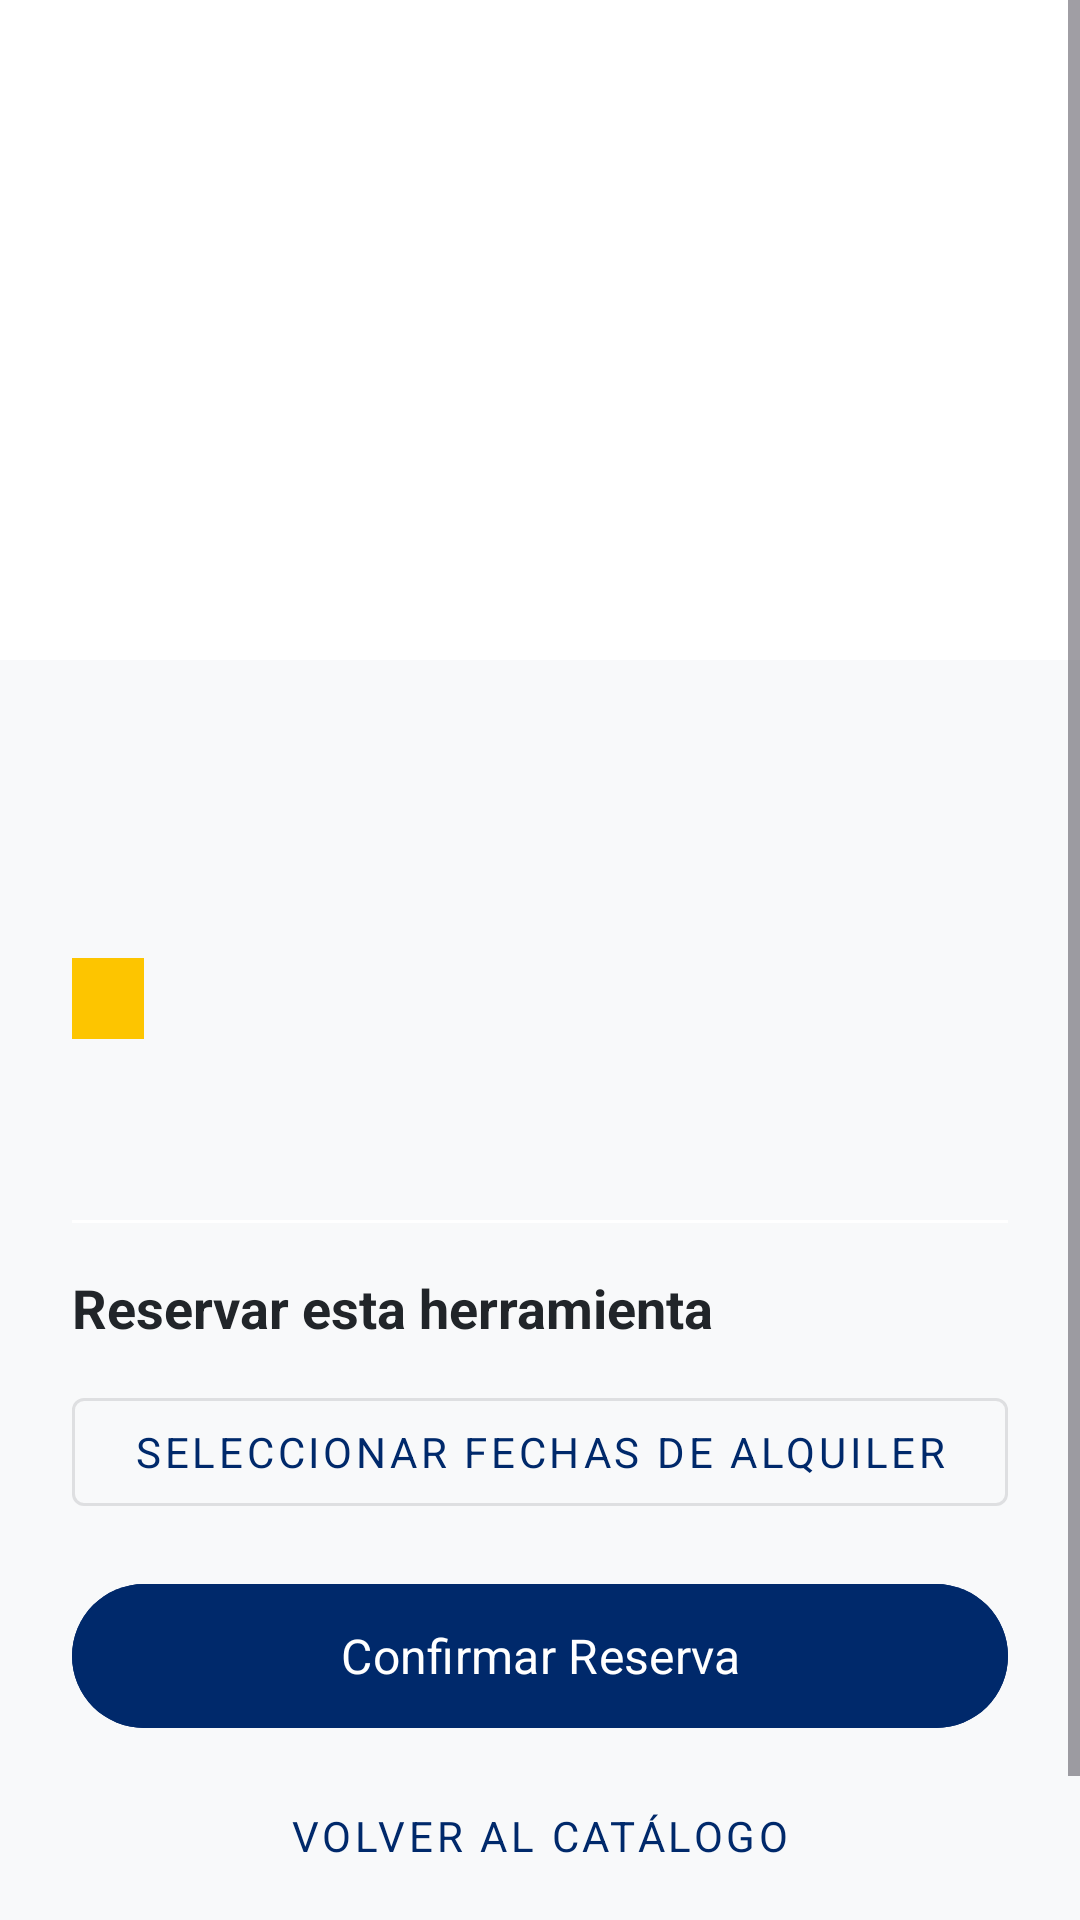

Here is an Android app screen rendered from its layout file. Give the layout XML and the strings, colors and styles it references.
<!-- AndroidManifest.xml: application theme Theme.ConstrurrentaMobile -->
<!-- res/layout/activity_tool_detail.xml -->
<?xml version="1.0" encoding="utf-8"?>
<ScrollView xmlns:android="http://schemas.android.com/apk/res/android"
    android:layout_width="match_parent"
    android:layout_height="match_parent"
    android:background="?android:attr/windowBackground">

    <LinearLayout
        android:layout_width="match_parent"
        android:layout_height="wrap_content"
        android:orientation="vertical">

        
        <ImageView
            android:id="@+id/ivDetailImage"
            android:layout_width="match_parent"
            android:layout_height="220dp"
            android:scaleType="centerCrop"
            android:background="?attr/colorSurface"
            android:contentDescription="Imagen de herramienta" />

        <LinearLayout
            android:layout_width="match_parent"
            android:layout_height="wrap_content"
            android:orientation="vertical"
            android:padding="24dp">

            <TextView
                android:id="@+id/tvDetailName"
                android:layout_width="match_parent"
                android:layout_height="wrap_content"
                android:textSize="24sp"
                android:textStyle="bold"
                android:textColor="?attr/colorOnSurface" />

            <TextView
                android:id="@+id/tvDetailPrice"
                android:layout_width="match_parent"
                android:layout_height="wrap_content"
                android:layout_marginTop="8dp"
                android:textColor="?attr/colorPrimary"
                android:textSize="20sp"
                android:textStyle="bold" />

            <TextView
                android:id="@+id/tvDetailStock"
                android:layout_width="wrap_content"
                android:layout_height="wrap_content"
                android:layout_marginTop="8dp"
                android:background="?attr/colorSecondary"
                android:paddingStart="12dp"
                android:paddingTop="4dp"
                android:paddingEnd="12dp"
                android:paddingBottom="4dp"
                android:textColor="?attr/colorOnSecondary"
                android:textSize="14sp" />

            <TextView
                android:id="@+id/tvDetailDescription"
                android:layout_width="match_parent"
                android:layout_height="wrap_content"
                android:layout_marginTop="16dp"
                android:textColor="?attr/colorOnSurfaceVariant"
                android:textSize="15sp"
                android:lineSpacingExtra="4dp" />

            <View
                android:layout_width="match_parent"
                android:layout_height="1dp"
                android:layout_marginTop="24dp"
                android:background="?attr/colorSurface" />

            <TextView
                android:layout_width="match_parent"
                android:layout_height="wrap_content"
                android:layout_marginTop="16dp"
                android:text="Reservar esta herramienta"
                android:textColor="?attr/colorOnSurface"
                android:textSize="18sp"
                android:textStyle="bold" />

            <com.google.android.material.button.MaterialButton
                android:id="@+id/btnSelectDates"
                android:layout_width="match_parent"
                android:layout_height="wrap_content"
                android:layout_marginTop="12dp"
                android:text="Seleccionar Fechas de Alquiler"
                style="@style/Widget.MaterialComponents.Button.OutlinedButton" />

            <TextView
                android:id="@+id/tvEstimatedCost"
                android:layout_width="match_parent"
                android:layout_height="wrap_content"
                android:layout_marginTop="8dp"
                android:textColor="?attr/colorPrimary"
                android:textSize="16sp"
                android:textStyle="bold"
                android:visibility="gone" />

            <com.google.android.material.button.MaterialButton
                android:id="@+id/btnBookNow"
                android:layout_width="match_parent"
                android:layout_height="56dp"
                android:layout_marginTop="16dp"
                android:backgroundTint="?attr/colorPrimary"
                android:text="Confirmar Reserva"
                android:textSize="16sp" />

            <ProgressBar
                android:id="@+id/progressBar"
                android:layout_width="wrap_content"
                android:layout_height="wrap_content"
                android:layout_gravity="center_horizontal"
                android:layout_marginTop="8dp"
                android:visibility="gone" />

            <com.google.android.material.button.MaterialButton
                android:id="@+id/btnBack"
                android:layout_width="match_parent"
                android:layout_height="wrap_content"
                android:layout_marginTop="8dp"
                android:text="Volver al Catálogo"
                android:layout_marginBottom="32dp"
                style="@style/Widget.MaterialComponents.Button.TextButton" />
        </LinearLayout>
    </LinearLayout>
</ScrollView>
<!-- resources referenced by this layout -->
<resources>
  <style name="Theme.ConstrurrentaMobile" parent="Base.Theme.ConstrurrentaMobile" />
  <style name="Base.Theme.ConstrurrentaMobile" parent="Theme.Material3.DayNight.NoActionBar">
          
          <item name="colorPrimary">@color/primaryColor</item>
          <item name="colorOnPrimary">@color/white</item>
          <item name="colorPrimaryContainer">@color/primaryTintLight</item>
          <item name="colorOnPrimaryContainer">@color/primaryColor</item>
  
          
          <item name="colorSecondary">@color/secondaryColor</item>
          <item name="colorOnSecondary">@color/primaryColor</item>
          <item name="colorSecondaryContainer">@color/secondaryTintLight</item>
          <item name="colorOnSecondaryContainer">@color/textColor</item>
  
          
          <item name="android:windowBackground">@color/backgroundColor</item>
          <item name="colorSurface">@color/surfaceColor</item>
          <item name="colorOnSurface">@color/textColor</item>
          <item name="android:colorBackground">@color/backgroundColor</item>
          <item name="colorOnBackground">@color/textColor</item>
  
          
          <item name="colorSurfaceVariant">@color/backgroundColor</item>
          <item name="colorOnSurfaceVariant">@color/textMutedColor</item>
  
          
          <item name="colorError">@color/errorColor</item>
          <item name="colorOnError">@color/white</item>
  
          
          <item name="colorOutline">@color/dividerColor</item>
  
          
          <item name="android:fontFamily">sans-serif</item>
      </style>
  <color name="primaryColor">#00296B</color>
  <color name="white">#FFFFFFFF</color>
  <color name="primaryTintLight">#E8EEF7</color>
  <color name="secondaryColor">#FDC500</color>
  <color name="secondaryTintLight">#FFF8E1</color>
  <color name="textColor">#212529</color>
  <color name="backgroundColor">#F8F9FA</color>
  <color name="surfaceColor">#FFFFFF</color>
  <color name="textMutedColor">#6C757D</color>
  <color name="errorColor">#DC3545</color>
  <color name="dividerColor">#DEE2E6</color>
</resources>
